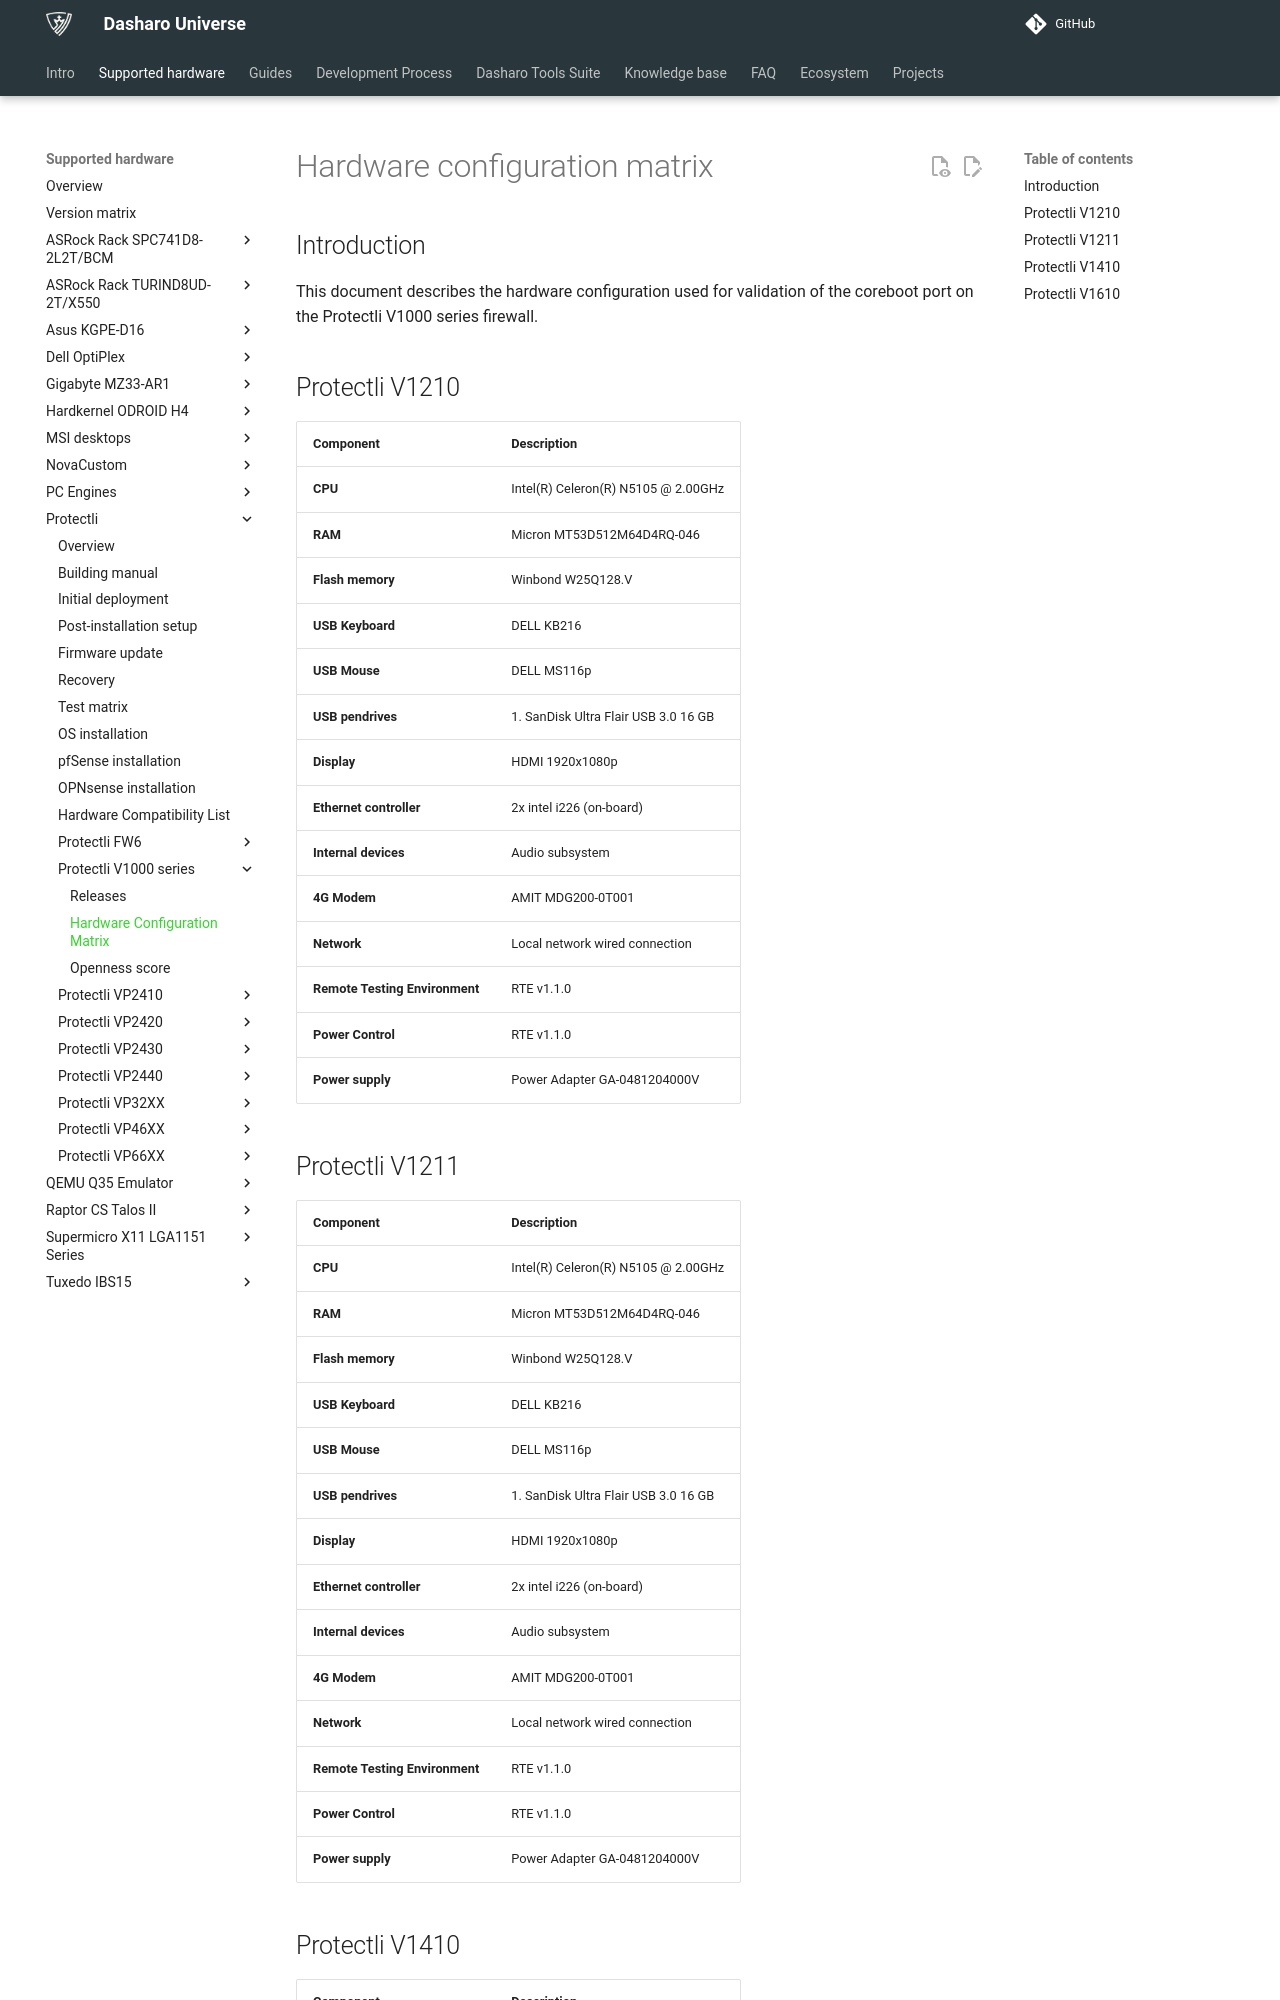

repository: Dasharo/docs · page: variants/protectli_v1000-series/hardware-matrix/index.html · generator: mkdocs

# Hardware configuration matrix

## Introduction

This document describes the hardware configuration used for validation of the
coreboot port on the Protectli V1000 series firewall.

## Protectli V1210

| Component                      | Description                                 |
|--------------------------------|---------------------------------------------|
| **CPU**                        | Intel(R) Celeron(R) N5105 @ 2.00GHz         |
| **RAM**                        | Micron MT53D512M64D4RQ-046                  |
| **Flash memory**               | Winbond W25Q128.V                           |
| **USB Keyboard**               | DELL KB216                                  |
| **USB Mouse**                  | DELL MS116p                                 |
| **USB pendrives**              | 1. SanDisk Ultra  Flair USB 3.0 16 GB       |
| **Display**                    | HDMI 1920x1080p                             |
| **Ethernet controller**        | 2x intel i226 (on-board)                    |
| **Internal devices**           | Audio subsystem                             |
| **4G Modem**                   | AMIT MDG200-0T001                           |
| **Network**                    | Local network wired connection              |
| **Remote Testing Environment** | RTE v1.1.0                                  |
| **Power Control**              | RTE v1.1.0                                  |
| **Power supply**               | Power Adapter GA-0481204000V                |

## Protectli V1211

| Component                      | Description                                 |
|--------------------------------|---------------------------------------------|
| **CPU**                        | Intel(R) Celeron(R) N5105 @ 2.00GHz         |
| **RAM**                        | Micron MT53D512M64D4RQ-046                  |
| **Flash memory**               | Winbond W25Q128.V                           |
| **USB Keyboard**               | DELL KB216                                  |
| **USB Mouse**                  | DELL MS116p                                 |
| **USB pendrives**              | 1. SanDisk Ultra  Flair USB 3.0 16 GB       |
| **Display**                    | HDMI 1920x1080p                             |
| **Ethernet controller**        | 2x intel i226 (on-board)                    |
| **Internal devices**           | Audio subsystem                             |
| **4G Modem**                   | AMIT MDG200-0T001                           |
| **Network**                    | Local network wired connection              |
| **Remote Testing Environment** | RTE v1.1.0                                  |
| **Power Control**              | RTE v1.1.0                                  |
| **Power supply**               | Power Adapter GA-0481204000V                |
